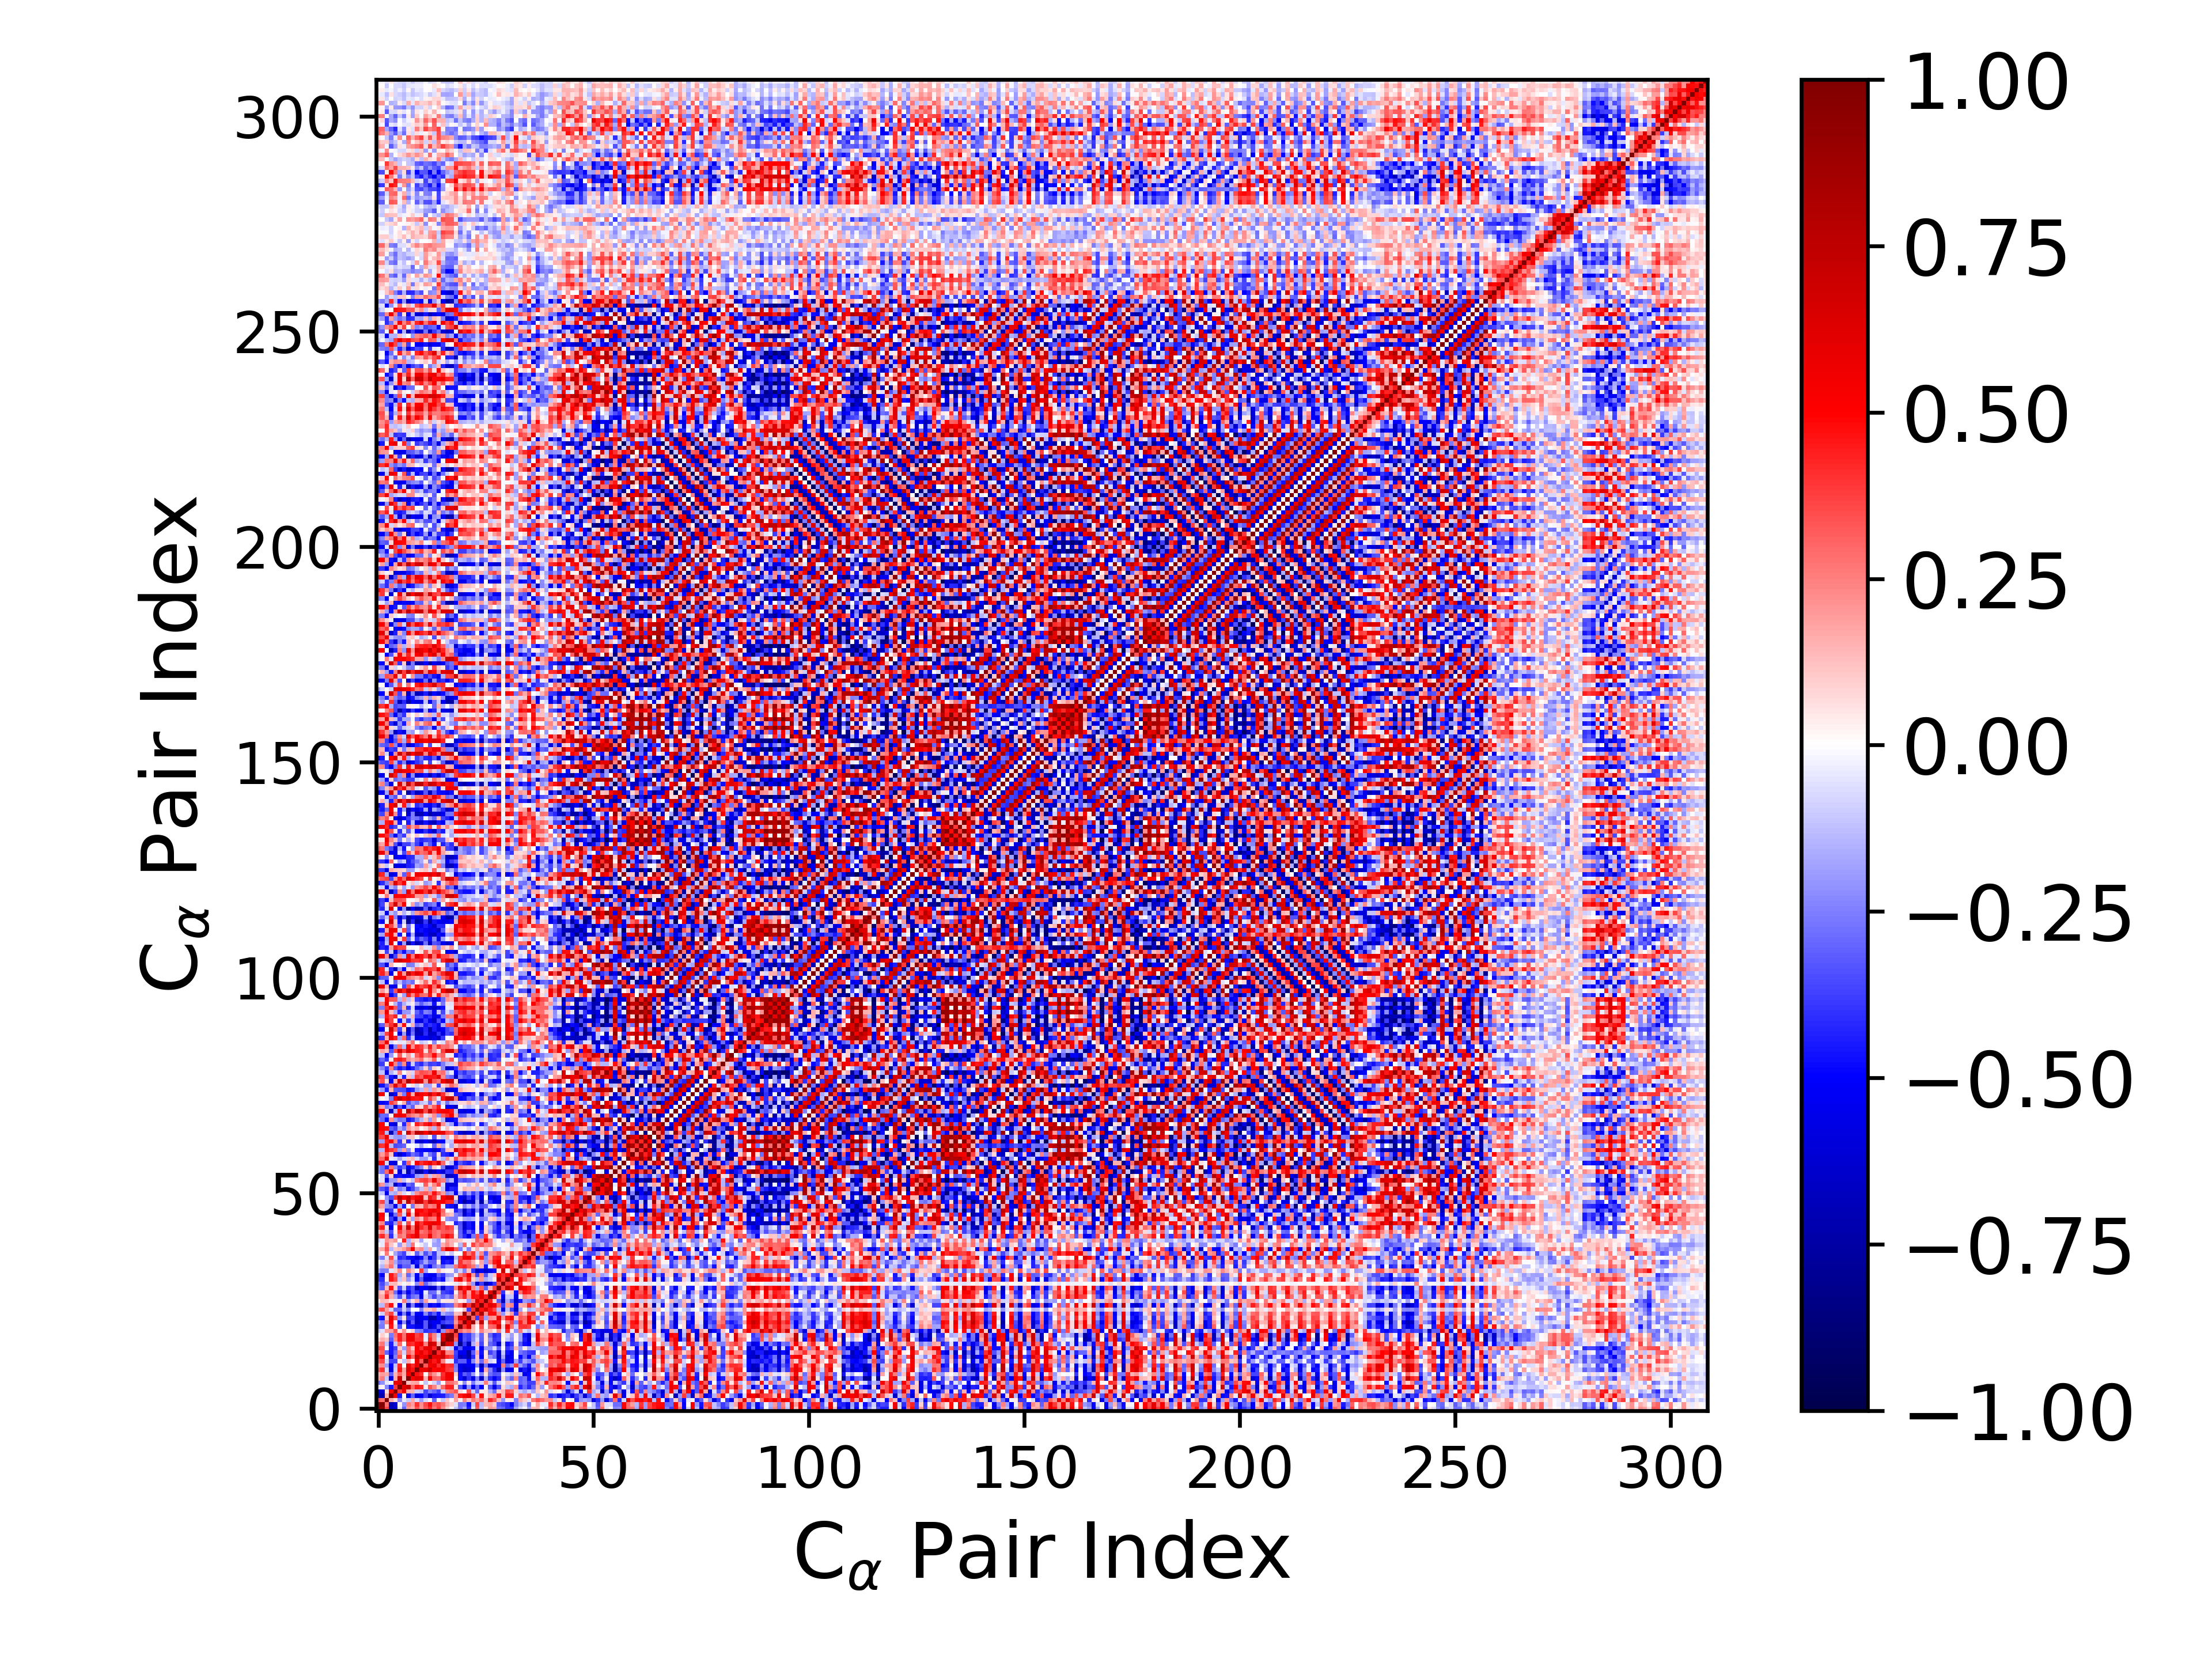

Source data for this figure (header and first rows):
1.000000000000000000e+00, 9.328650025681013425e-01, 3.529748250077087146e-01, -6.746555406883458783e-01, -6.399372497503225121e-01, -4.938656726379830192e-02, -2.937577130602203046e-01, 1.928713999182027350e-01, 1.608342676544707583e-01, 3.402672044500416049e-01, 2.117240918267620509e-01, 3.307833411250845623e-01, 4.293952754689694951e-01, 2.634105129015951174e-01, 3.706140689617796191e-01, 2.253674279263514213e-01, 8.941752810876787971e-02, 1.828962430688716931e-02, -1.124895323633278155e-01, -2.506297492309631503e-01, -1.712964580682235505e-01, -4.233481828277749770e-01, -4.507254466825077327e-02, 3.128765660523600278e-01
9.328650025681013425e-01, 1.000000000000000000e+00, 2.817564951608815260e-01, -7.130321195482147711e-01, -6.028306391868238912e-01, 2.398258376907096839e-02, -2.116741721617958483e-01, 2.521975326360520464e-01, 1.901560272584448541e-01, 4.033014968098634356e-01, 2.225494949300274861e-01, 3.666327241882715859e-01, 4.699238186399899986e-01, 3.059760707833634741e-01, 3.461069256111443115e-01, 2.691194066205718216e-01, 1.498474235666799603e-01, 8.690581190312837712e-02, -6.013504647648376666e-02, -2.621615470917304513e-01, -2.425553990556241213e-01, -4.741818559036898861e-01, -9.418997072098411749e-02, 3.641084201842431090e-01
3.529748250077087146e-01, 2.817564951608815260e-01, 1.000000000000000000e+00, 1.531827595398475017e-01, 6.863019956274332700e-02, -2.315102638264838197e-01, -3.948373965813318370e-02, -1.078408348641866354e-01, 1.666985657315496194e-01, -7.540779522277132885e-02, -1.921491302385925637e-01, -7.204119776658378382e-02, -1.670881502671530544e-02, -3.030790828942873105e-01, -1.991964837731201657e-02, -1.149571042947894334e-01, 1.151127895160945214e-01, 2.964413778433809543e-02, 1.848583501009748997e-01, 3.316649924867287602e-02, 2.363840654927280016e-01, 1.192328218282471958e-01, 2.616083971967132493e-01, 1.907136409049044468e-01
-6.746555406883458783e-01, -7.130321195482147711e-01, 1.531827595398475017e-01, 1.000000000000000000e+00, 5.299587703369041947e-01, -4.462094234418039207e-01, 2.064968311943323614e-02, -5.586870469187761312e-01, -3.102494858637251385e-01, -5.784416320994529848e-01, -5.008300503495488609e-01, -3.685507671439128830e-01, -6.152497582353844141e-01, -4.567929270952398313e-01, -4.467516635565997318e-01, -4.446468706332754595e-01, -3.130534720662611070e-01, -2.588902913108898085e-01, 1.927990362670304325e-01, 4.607352484946165005e-01, 4.958746527914468238e-01, 5.860862301986092815e-01, 3.730376207016751211e-01, -8.442703297521639283e-02
-6.399372497503225121e-01, -6.028306391868238912e-01, 6.863019956274332700e-02, 5.299587703369041947e-01, 1.000000000000000000e+00, 3.875197767963377005e-01, 5.695180402517271423e-01, 1.602855418218246120e-01, 1.439995559104558509e-01, -9.816218351267905207e-02, -1.235415987415317690e-01, -3.606639167973234583e-01, -2.451412208708873552e-01, -2.969600109991518688e-01, -3.675483850735803970e-01, -1.126657895569711659e-01, 2.415898857960175339e-01, 2.816680880137936716e-01, 3.379870100638705521e-01, 7.681105190207601630e-02, -1.010651916048528436e-02, 3.515036640662948519e-01, -9.900133691788208512e-02, -2.912728693422282911e-01
-4.938656726379830192e-02, 2.398258376907096839e-02, -2.315102638264838197e-01, -4.462094234418039207e-01, 3.875197767963377005e-01, 1.000000000000000000e+00, 5.964188245860624349e-01, 7.150885798661973380e-01, 2.959146952526575669e-01, 4.456494898173206654e-01, 4.159911963067265406e-01, 4.038024026061882293e-02, 3.399460308025147870e-01, 2.371824135138411171e-01, 1.014616042430903503e-01, 2.931477985519004847e-01, 4.410925454455369987e-01, 4.449719256123856881e-01, 6.154081064454233752e-02, -3.287917036641341828e-01, -5.603538339513149946e-01, -2.182426098962139127e-01, -5.547238630344645260e-01, -2.936745521061061570e-01
-2.937577130602203046e-01, -2.116741721617958483e-01, -3.948373965813318370e-02, 2.064968311943323614e-02, 5.695180402517271423e-01, 5.964188245860624349e-01, 1.000000000000000000e+00, 1.316662632945559130e-01, 1.703622916095845763e-01, 1.794827373998435227e-01, 4.117495992016281391e-04, -1.125589131607213772e-01, -1.609618090560003753e-02, -8.315568850919295707e-02, -1.887979469940233579e-01, 1.364986333737585288e-02, 2.908098511047539914e-01, 2.774057401740799289e-01, 2.049876438637953657e-01, 2.156980886797594046e-02, -2.260279426497294186e-01, 5.404410931999513446e-02, -2.554234283889787460e-01, -9.389587003673141585e-02
1.928713999182027350e-01, 2.521975326360520464e-01, -1.078408348641866354e-01, -5.586870469187761312e-01, 1.602855418218246120e-01, 7.150885798661973380e-01, 1.316662632945559130e-01, 1.000000000000000000e+00, 4.947725874131049251e-01, 6.188458610760912970e-01, 5.902363493236725267e-01, 1.520082758094980224e-01, 5.268374523072107962e-01, 3.036938427066152024e-01, 2.888656386025718614e-01, 4.371137013626218426e-01, 5.462426559676956117e-01, 5.408676770892666408e-01, 2.361326281137906755e-02, -4.760121405530766125e-01, -6.134974929411148858e-01, -3.960078055473668091e-01, -5.654582528145902787e-01, -2.447971500820808333e-01
1.608342676544707583e-01, 1.901560272584448541e-01, 1.666985657315496194e-01, -3.102494858637251385e-01, 1.439995559104558509e-01, 2.959146952526575669e-01, 1.703622916095845763e-01, 4.947725874131049251e-01, 1.000000000000000000e+00, 4.617829046482940236e-01, 4.191211060277623135e-01, 1.790657106853530203e-02, 3.052230303883878837e-01, 2.178236760921034854e-01, 1.109989476621519727e-01, 4.119798264096132256e-01, 5.423588875389417918e-01, 5.362435810666174030e-01, 8.866027578936058751e-02, -4.645447994361399102e-01, -3.188052303063001469e-01, -3.701928350524630318e-01, -1.965787044509085257e-01, -3.549937908252545626e-03
3.402672044500416049e-01, 4.033014968098634356e-01, -7.540779522277132885e-02, -5.784416320994529848e-01, -9.816218351267905207e-02, 4.456494898173206654e-01, 1.794827373998435227e-01, 6.188458610760912970e-01, 4.617829046482940236e-01, 1.000000000000000000e+00, 5.741237488887817042e-01, 5.885649036675814072e-01, 7.230169472679988107e-01, 4.850971737797228900e-01, 5.164266122408214255e-01, 4.844689180759588765e-01, 3.916391525137428165e-01, 3.739994415049273102e-01, -2.405527951651161012e-01, -5.575094655419919887e-01, -6.504534712396559115e-01, -5.974002069725440345e-01, -5.216512928533115767e-01, 9.025574761841299865e-03
2.117240918267620509e-01, 2.225494949300274861e-01, -1.921491302385925637e-01, -5.008300503495488609e-01, -1.235415987415317690e-01, 4.159911963067265406e-01, 4.117495992016281391e-04, 5.902363493236725267e-01, 4.191211060277623135e-01, 5.741237488887817042e-01, 1.000000000000000000e+00, 3.231798532766225751e-01, 5.300684769034184063e-01, 5.808309733906331651e-01, 4.127401777603607602e-01, 5.404959440146328564e-01, 3.997268287471203996e-01, 4.181101081503118544e-01, -2.629555844103890205e-01, -5.577063443611400828e-01, -5.880523963084941519e-01, -5.438676389217013130e-01, -5.069356774874337335e-01, -2.464478557581802620e-01
3.307833411250845623e-01, 3.666327241882715859e-01, -7.204119776658378382e-02, -3.685507671439128830e-01, -3.606639167973234583e-01, 4.038024026061882293e-02, -1.125589131607213772e-01, 1.520082758094980224e-01, 1.790657106853530203e-02, 5.885649036675814072e-01, 3.231798532766225751e-01, 1.000000000000000000e+00, 5.934055112671624554e-01, 4.555264011126106682e-01, 5.897166075534892027e-01, 2.434709531802005944e-01, -3.552299568707715377e-02, -4.491792794586529219e-02, -4.126168576449008030e-01, -3.252280833247718772e-01, -3.274678199897848585e-01, -4.987196482640763873e-01, -2.280832518565554246e-01, 1.221167043339108499e-01
4.293952754689694951e-01, 4.699238186399899986e-01, -1.670881502671530544e-02, -6.152497582353844141e-01, -2.451412208708873552e-01, 3.399460308025147870e-01, -1.609618090560003753e-02, 5.268374523072107962e-01, 3.052230303883878837e-01, 7.230169472679988107e-01, 5.300684769034184063e-01, 5.934055112671624554e-01, 1.000000000000000000e+00, 5.886701108997345333e-01, 5.976760044910430780e-01, 6.905432123382273524e-01, 4.286832772361860444e-01, 3.697915957655156793e-01, -3.849844199745812157e-01, -6.852651173673893759e-01, -6.039028618214413724e-01, -7.346783719038332272e-01, -4.189427859631535966e-01, 1.168820126223364675e-01
2.634105129015951174e-01, 3.059760707833634741e-01, -3.030790828942873105e-01, -4.567929270952398313e-01, -2.969600109991518688e-01, 2.371824135138411171e-01, -8.315568850919295707e-02, 3.036938427066152024e-01, 2.178236760921034854e-01, 4.850971737797228900e-01, 5.808309733906331651e-01, 4.555264011126106682e-01, 5.886701108997345333e-01, 1.000000000000000000e+00, 4.276098300700729160e-01, 6.413299003564958412e-01, 2.286891420825598320e-01, 2.351167328916530241e-01, -3.739274471655990029e-01, -5.357998573945400578e-01, -5.262468136992113354e-01, -7.437701869924813192e-01, -3.226330921178281463e-01, 1.741315727513378930e-01
3.706140689617796191e-01, 3.461069256111443115e-01, -1.991964837731201657e-02, -4.467516635565997318e-01, -3.675483850735803970e-01, 1.014616042430903503e-01, -1.887979469940233579e-01, 2.888656386025718614e-01, 1.109989476621519727e-01, 5.164266122408214255e-01, 4.127401777603607602e-01, 5.897166075534892027e-01, 5.976760044910430780e-01, 4.276098300700729160e-01, 1.000000000000000000e+00, 1.585747072260909329e-01, -5.682211794860193843e-02, -9.924863558329372060e-02, -5.475510240673902018e-01, -3.364241749595797137e-01, -5.332833049016401095e-01, -5.081489410189572453e-01, -4.752577090113270231e-01, -7.542718829031005989e-02
2.253674279263514213e-01, 2.691194066205718216e-01, -1.149571042947894334e-01, -4.446468706332754595e-01, -1.126657895569711659e-01, 2.931477985519004847e-01, 1.364986333737585288e-02, 4.371137013626218426e-01, 4.119798264096132256e-01, 4.844689180759588765e-01, 5.404959440146328564e-01, 2.434709531802005944e-01, 6.905432123382273524e-01, 6.413299003564958412e-01, 1.585747072260909329e-01, 1.000000000000000000e+00, 6.411413140675731315e-01, 6.034483546613108595e-01, -2.164131087714930846e-01, -7.943567447006252280e-01, -3.974804091902119363e-01, -6.918000277584842594e-01, -1.617379523680742559e-01, 1.311577484172163355e-01
8.941752810876787971e-02, 1.498474235666799603e-01, 1.151127895160945214e-01, -3.130534720662611070e-01, 2.415898857960175339e-01, 4.410925454455369987e-01, 2.908098511047539914e-01, 5.462426559676956117e-01, 5.423588875389417918e-01, 3.916391525137428165e-01, 3.997268287471203996e-01, -3.552299568707715377e-02, 4.286832772361860444e-01, 2.286891420825598320e-01, -5.682211794860193843e-02, 6.411413140675731315e-01, 1.000000000000000000e+00, 9.244775783961310944e-01, 3.075565773767605648e-01, -5.947406358976708995e-01, -3.428154426437540203e-01, -3.977336071484798841e-01, -2.307873833970392474e-01, -6.662870159900577405e-02
1.828962430688716931e-02, 8.690581190312837712e-02, 2.964413778433809543e-02, -2.588902913108898085e-01, 2.816680880137936716e-01, 4.449719256123856881e-01, 2.774057401740799289e-01, 5.408676770892666408e-01, 5.362435810666174030e-01, 3.739994415049273102e-01, 4.181101081503118544e-01, -4.491792794586529219e-02, 3.697915957655156793e-01, 2.351167328916530241e-01, -9.924863558329372060e-02, 6.034483546613108595e-01, 9.244775783961310944e-01, 1.000000000000000000e+00, 3.683693124932931884e-01, -5.773703776654888209e-01, -3.589589272841506862e-01, -3.888126908782272295e-01, -2.496401254735526043e-01, -1.016578524982847537e-01
-1.124895323633278155e-01, -6.013504647648376666e-02, 1.848583501009748997e-01, 1.927990362670304325e-01, 3.379870100638705521e-01, 6.154081064454233752e-02, 2.049876438637953657e-01, 2.361326281137906755e-02, 8.866027578936058751e-02, -2.405527951651161012e-01, -2.629555844103890205e-01, -4.126168576449008030e-01, -3.849844199745812157e-01, -3.739274471655990029e-01, -5.475510240673902018e-01, -2.164131087714930846e-01, 3.075565773767605648e-01, 3.683693124932931884e-01, 1.000000000000000000e+00, 3.007550341728583154e-01, 2.041091024336063320e-01, 2.546511958292596023e-01, 1.251530964026690285e-01, -1.237167669087248928e-02
-2.506297492309631503e-01, -2.621615470917304513e-01, 3.316649924867287602e-02, 4.607352484946165005e-01, 7.681105190207601630e-02, -3.287917036641341828e-01, 2.156980886797594046e-02, -4.760121405530766125e-01, -4.645447994361399102e-01, -5.575094655419919887e-01, -5.577063443611400828e-01, -3.252280833247718772e-01, -6.852651173673893759e-01, -5.357998573945400578e-01, -3.364241749595797137e-01, -7.943567447006252280e-01, -5.947406358976708995e-01, -5.773703776654888209e-01, 3.007550341728583154e-01, 1.000000000000000000e+00, 4.010248114220726356e-01, 6.245207401116593671e-01, 1.541794020634207341e-01, -4.863343544052662303e-03
-1.712964580682235505e-01, -2.425553990556241213e-01, 2.363840654927280016e-01, 4.958746527914468238e-01, -1.010651916048528436e-02, -5.603538339513149946e-01, -2.260279426497294186e-01, -6.134974929411148858e-01, -3.188052303063001469e-01, -6.504534712396559115e-01, -5.880523963084941519e-01, -3.274678199897848585e-01, -6.039028618214413724e-01, -5.262468136992113354e-01, -5.332833049016401095e-01, -3.974804091902119363e-01, -3.428154426437540203e-01, -3.589589272841506862e-01, 2.041091024336063320e-01, 4.010248114220726356e-01, 1.000000000000000000e+00, 5.879464448233192586e-01, 8.828009677003973987e-01, 1.129264097493303670e-01
-4.233481828277749770e-01, -4.741818559036898861e-01, 1.192328218282471958e-01, 5.860862301986092815e-01, 3.515036640662948519e-01, -2.182426098962139127e-01, 5.404410931999513446e-02, -3.960078055473668091e-01, -3.701928350524630318e-01, -5.974002069725440345e-01, -5.438676389217013130e-01, -4.987196482640763873e-01, -7.346783719038332272e-01, -7.437701869924813192e-01, -5.081489410189572453e-01, -6.918000277584842594e-01, -3.977336071484798841e-01, -3.888126908782272295e-01, 2.546511958292596023e-01, 6.245207401116593671e-01, 5.879464448233192586e-01, 1.000000000000000000e+00, 2.890735349915174446e-01, -3.878988755569638958e-01
-4.507254466825077327e-02, -9.418997072098411749e-02, 2.616083971967132493e-01, 3.730376207016751211e-01, -9.900133691788208512e-02, -5.547238630344645260e-01, -2.554234283889787460e-01, -5.654582528145902787e-01, -1.965787044509085257e-01, -5.216512928533115767e-01, -5.069356774874337335e-01, -2.280832518565554246e-01, -4.189427859631535966e-01, -3.226330921178281463e-01, -4.752577090113270231e-01, -1.617379523680742559e-01, -2.307873833970392474e-01, -2.496401254735526043e-01, 1.251530964026690285e-01, 1.541794020634207341e-01, 8.828009677003973987e-01, 2.890735349915174446e-01, 1.000000000000000000e+00, 4.046516678759287111e-01
3.128765660523600278e-01, 3.641084201842431090e-01, 1.907136409049044468e-01, -8.442703297521639283e-02, -2.912728693422282911e-01, -2.936745521061061570e-01, -9.389587003673141585e-02, -2.447971500820808333e-01, -3.549937908252545626e-03, 9.025574761841299865e-03, -2.464478557581802620e-01, 1.221167043339108499e-01, 1.168820126223364675e-01, 1.741315727513378930e-01, -7.542718829031005989e-02, 1.311577484172163355e-01, -6.662870159900577405e-02, -1.016578524982847537e-01, -1.237167669087248928e-02, -4.863343544052662303e-03, 1.129264097493303670e-01, -3.878988755569638958e-01, 4.046516678759287111e-01, 1.000000000000000000e+00
-1.233817808954865980e-01, -1.388362764916938885e-01, 2.849869178693200666e-01, 4.756176521605077756e-01, 3.995619591425044609e-02, -5.107277167483875724e-01, -9.176333351242831060e-02, -6.328239464746846510e-01, -2.532102654632116256e-01, -5.405284962769508761e-01, -6.797575673891401715e-01, -2.883977113100849032e-01, -5.100440069904129681e-01, -4.686599991673912613e-01, -5.208874236276732628e-01, -3.623497779907574046e-01, -3.154246991283475299e-01, -3.107218503245252061e-01, 2.374744905897170633e-01, 3.385130036138191412e-01, 7.337296023219737062e-01, 3.908428200572124922e-01, 7.906751121068122945e-01, 4.698471791071947568e-01
5.438151702458359632e-02, 1.405552924611980781e-01, 1.220676388809726065e-01, 4.778361886376236711e-02, 4.994754478719333479e-02, -2.464620845923333470e-02, 2.529047377744687020e-01, -1.654326122014101175e-01, 5.469886494068226107e-02, 1.623989507735386917e-01, -2.726918006555472673e-01, 1.915126014531591259e-01, 5.462352133705299789e-02, 5.467283394962756810e-02, -1.975887089164257149e-01, 4.470810218189753132e-02, 5.632387412044083386e-02, 5.857110633264989846e-02, 1.276539744740029514e-01, 3.119815359133625010e-02, 4.870924180144134419e-02, -1.894933571086557522e-01, 2.290289940756139175e-01, 6.426983332693393391e-01
1.946570926262826129e-01, 1.656698214454827567e-01, 4.225977964410862486e-01, 1.576446938018075949e-01, -1.623394215229960469e-01, -3.351957234486261372e-01, -9.681593672586245869e-02, -4.083496917685378036e-01, -2.826492330140599196e-01, -2.426123507010687907e-01, -5.736712183868444281e-01, -8.295869332354413594e-02, -2.145840479270597068e-01, -3.734709740869535111e-01, -2.149648863650101549e-01, -3.045038856492133239e-01, -2.334093482368219952e-01, -3.012946284194064628e-01, 1.327660365638861362e-01, 2.942880928416256037e-01, 4.242078595279039077e-01, 2.245897358707008573e-01, 4.700362175618394978e-01, 4.576660117053696908e-01
1.660075765355915056e-01, 1.039305023188968474e-01, 3.227054393227862250e-01, 2.087119219047885443e-01, -2.889350496776952326e-01, -5.494150762907058505e-01, -3.214878577664831427e-01, -5.227952592661867515e-01, -3.453027587093449036e-01, -4.281939483424446746e-01, -5.152381742990542746e-01, -4.443956596755662541e-02, -2.950128272928416173e-01, -2.861013733183626062e-01, -7.474939475263374378e-02, -3.597207351330934388e-01, -3.977454699981535224e-01, -4.255840211593081568e-01, 4.558153353821953191e-02, 3.186173481610181102e-01, 4.769219310777447762e-01, 1.887227548799926269e-01, 4.765303772071362576e-01, 3.444275319021681270e-01
-2.696627288569934944e-01, -3.276946093571566077e-01, 1.357525045203535341e-01, 4.570798570312190057e-01, 1.015028031583931900e-01, -3.496270481345434833e-01, -9.690980082636747872e-02, -4.140835481073394941e-01, -3.342989023236372925e-01, -6.953213662192053723e-01, -4.971283792031643278e-01, -5.301737470844711808e-01, -6.443617047742171700e-01, -6.127997905180568861e-01, -3.055664700150600432e-01, -6.158259775420023008e-01, -3.683228750780113137e-01, -3.872931191645376803e-01, 2.382166348377544041e-01, 6.234961952594493262e-01, 4.400730296015300524e-01, 5.848154406156990115e-01, 2.271844394233506204e-01, -1.367889962403214532e-01
-2.956397869654301402e-01, -3.583121565876171699e-01, -1.962460150800074965e-01, 1.301358005200877743e-01, 1.354060716416761734e-01, 6.763097608600975030e-02, -1.956530804381183958e-02, 5.839212141655659993e-02, 1.099680897770191797e-02, -2.231999301155540849e-01, 2.508860899259480748e-01, -3.031506439784957818e-01, -1.772259129944690481e-01, -1.140771303277500759e-01, -1.299209500273242925e-02, -5.753903146532484553e-02, 1.458036477698774341e-02, 2.364347989420087504e-02, -4.522319646778440172e-02, 9.919349270180315148e-02, -1.481981464171314503e-03, 2.132010217936723684e-01, -2.040908977224782372e-01, -6.017423875331631145e-01
-4.034484587341054529e-01, -4.071831138744863021e-01, 4.030691662913343104e-02, 4.564218595068577078e-01, 3.596545974881267815e-01, -1.123657489435602591e-01, 1.101818276610567610e-01, -1.984720900326487070e-01, -7.314390058372140235e-02, -5.486326586001387673e-01, -3.084282868296899238e-01, -5.727521234027136421e-01, -5.747570150704088832e-01, -4.690166215557462492e-01, -3.948978037545906594e-01, -4.748255890153379455e-01, -1.236949930971287664e-01, -8.335467228995448175e-02, 4.157538850088010607e-01, 5.333660399932094176e-01, 2.511073650931455181e-01, 4.479091065851570908e-01, 8.614699826467910049e-02, -1.367511373783937001e-01
-4.205075376919036878e-01, -4.967980552996207333e-01, 5.218258181053455486e-02, 4.596365757594512713e-01, 3.056836632770755791e-01, -1.684719996238542850e-01, 8.949383311366714000e-02, -3.043381907193180580e-01, -1.331861689944354998e-01, -5.163178626561369944e-01, -2.131083786114675305e-01, -4.794103134154452106e-01, -5.194849997571716615e-01, -5.221791272790392568e-01, -3.181732051398597494e-01, -3.960374344581650830e-01, -2.133658883271724593e-01, -1.944439225940727545e-01, 3.695626074766699548e-02, 2.741609744542048976e-01, 3.621716492690755795e-01, 5.288640556657153713e-01, 1.957550737879837355e-01, -3.732130343259925098e-01
-1.788330417887989132e-01, -2.514309797275643410e-01, -2.435715979452851010e-01, -5.447718744505408023e-02, 8.920187065819887295e-02, 2.158273773611080748e-01, 1.443604434934388876e-03, 2.334494008405739451e-01, 1.150585551210214080e-01, 2.517236433874719265e-02, 3.824824026836897706e-01, -1.804768429273456987e-01, -1.301445103798214327e-02, 1.160388422481406327e-02, 1.467091822046859284e-01, 3.978230581529222654e-02, 2.104607790111967525e-02, 2.668086473567870404e-02, -2.158056573225670960e-01, -8.809126678575879277e-02, -2.421687724454275048e-01, 1.197616196968075697e-01, -4.052332017225950822e-01, -6.523298679618930729e-01
-7.043089140045218077e-02, -1.444684655254546701e-01, 1.648095099521832418e-01, 2.802190026287987301e-01, -1.171850901269676781e-01, -4.278474038511657085e-01, -3.098332832460273800e-01, -3.155529703769790473e-01, -1.321836910171750312e-01, -5.727138990238735961e-01, -1.976933452593767071e-01, -3.756594087518659308e-01, -4.835129890432299238e-01, -2.781629651021076954e-01, -1.963966293052339107e-01, -3.255320541749139873e-01, -1.834584072389178200e-01, -1.867871929213055504e-01, 2.590414611809236933e-01, 3.908045703990793984e-01, 4.311328900978306788e-01, 3.329124726824921332e-01, 2.731445477413614875e-01, -1.760476890871439659e-01
-1.826258899087860807e-02, -8.485354072180731344e-02, 9.526627608602986075e-02, 2.214764031887383466e-01, -1.652207590687551353e-01, -3.020835089541751839e-01, -2.676566571831237029e-01, -2.791320989024785315e-01, -5.453109452480842112e-01, -4.457993109779931351e-01, -3.179481541349369889e-01, -1.786017155586940020e-01, -3.060078616043289124e-01, -3.175174542996855309e-01, 3.484897102272043606e-02, -4.687623702938111259e-01, -4.373216857899986376e-01, -4.667963643332181944e-01, -6.856351294988421996e-02, 4.027178849183775666e-01, 2.662910417542199148e-01, 2.961263577962177096e-01, 1.592755242901243429e-01, 6.908527775139939459e-03
-1.747550757542353506e-01, -2.606480687970300636e-01, -5.720761703175605839e-02, 3.498219606824849448e-01, -8.922624490175268264e-02, -4.177182903303341410e-01, -3.751150490293566064e-01, -4.742172969097852020e-01, -4.783686233459604753e-01, -5.785410829732616778e-01, -4.715597824469342503e-01, -2.347334876077770416e-01, -4.969716735584717715e-01, -3.813356409829258831e-01, -1.640115135356162990e-01, -5.049924781687323838e-01, -6.278813799078817315e-01, -5.971077473544551539e-01, -1.377171243411304813e-01, 3.637698751338778735e-01, 5.110266263581463297e-01, 5.358394414834832808e-01, 3.887228917831241914e-01, -1.567916960759104250e-01
1.252644224081889412e-01, 1.950869419484345044e-02, 2.646252350731609360e-01, 1.903972166513940786e-02, -1.726135710981651639e-01, -2.963518451034385381e-01, -3.741547407970660655e-01, -7.597269251109757537e-02, 3.125953754404683232e-02, -3.087521865054217995e-01, -1.332023069167181939e-01, -3.430694834344594768e-01, -2.151135517229041672e-01, -3.946536392190568288e-01, -1.273417996449108802e-01, -1.205906871823798771e-01, -3.710465989728074787e-02, -1.165764496031075348e-01, 1.369671332964816218e-02, -8.473883286378881960e-04, 4.425027244995757281e-01, 2.730620104098205325e-01, 3.831832885224399909e-01, -1.147983055178455336e-01
1.373158921386707643e-01, 1.703461937075710086e-01, 3.399546971359468372e-01, -1.344514432079016997e-01, 1.042146380050319732e-01, 1.299503029756894357e-01, 1.877894593019592273e-01, 2.951846940906887595e-01, 5.013385409754367306e-01, 1.860418928999371946e-01, 2.334718325488343849e-01, -1.361472079581134420e-01, 1.688542260323088462e-01, -1.607442879942969430e-02, -1.632509552390802587e-01, 3.548658621684812053e-01, 6.099562208767966842e-01, 5.588147668769524179e-01, 3.258720712073187586e-01, -2.571629853626363205e-01, -4.895643677871581306e-02, -2.475752080786836062e-01, 4.377326566492529408e-02, 1.715293814046448539e-01
-6.504087691766516008e-03, -4.587634523119319546e-02, 2.869431691713444921e-01, 1.114222141542128008e-01, 2.699199384902151166e-02, -1.911847695699335214e-01, 9.776646234340342911e-02, -1.409338468577358006e-01, 2.675395573158798612e-01, 2.479996293876487751e-03, -3.531419560974055627e-02, -1.038901815186984295e-01, -2.593451649942172654e-03, -1.845839741650943111e-01, -2.007867606853526998e-01, 1.564221300636818024e-01, 2.388007015552405798e-01, 1.552017164643164637e-01, 8.735857759174315076e-03, -1.373330853145514063e-01, 3.016694701254590272e-01, -3.060457381192637633e-02, 3.673457586571212130e-01, 2.292887646448792671e-01
-9.902290121942938783e-02, -4.657576842118835159e-02, 2.034281318053105525e-01, 1.612924607331885363e-01, 2.046805037961559326e-01, 9.676148809633395784e-03, 4.335429349222908457e-01, -1.515353912442743978e-01, 1.054208246050945541e-01, 6.254008533324029173e-02, -1.783886550734607446e-01, -1.844764495478485797e-02, 1.673863762086903392e-02, -1.385137081585052499e-01, -2.092832129462756652e-01, 3.122911753049011085e-02, 2.109203017167026184e-01, 1.552069408068366130e-01, 1.329349486323657681e-01, 9.809743709396878675e-02, 3.300627402660286092e-02, -3.248880521553879769e-02, 8.357747048211425223e-02, 3.127090351688990300e-01
3.432789715347748238e-01, 4.184792547519142758e-01, 2.219097388315234010e-01, -4.140473579966628681e-01, -7.461182036244536075e-02, 2.761752055631503389e-01, 2.323309047853848452e-01, 4.273953985299608349e-01, 4.748525526767221616e-01, 5.876198043426781314e-01, 3.379510743056590161e-01, 3.357574979799143322e-01, 5.405787014263905288e-01, 2.988024948429359173e-01, 2.576835438577271820e-01, 4.006083850852725781e-01, 4.894138454407637173e-01, 4.177206544135884658e-01, 3.942751974757967987e-02, -3.031976256259102387e-01, -4.269741474255143165e-01, -5.370776795373547463e-01, -2.717997440520409924e-01, 3.509013893402648798e-01
1.453458533641962536e-01, 2.106782452058192923e-01, -1.048735707306960863e-01, -3.438806529371719600e-01, 4.514739714259382447e-02, 3.755331209593621433e-01, 2.453310231703633160e-01, 3.528045473148168631e-01, 3.024872119087534950e-01, 5.385118634152942230e-01, 2.690945271620344692e-01, 3.073184297768046247e-01, 4.040777583220819258e-01, 3.046756315960312267e-01, 2.656089505706520915e-01, 3.244358754409768508e-01, 3.376127795697630996e-01, 3.219138764593517665e-01, -3.349927987521077438e-03, -3.083020182930365505e-01, -4.694783897149052421e-01, -2.933518615561448994e-01, -4.258161977637109907e-01, -4.286771669229919035e-02
3.538759632766526053e-01, 4.408073510281727558e-01, 5.970134313404727722e-02, -5.398380314010257086e-01, -1.400079853680710577e-02, 4.936808881630635470e-01, 2.045243444031396574e-01, 6.613983006063641756e-01, 2.579013344966739618e-01, 6.536761554175642974e-01, 4.167740856408312933e-01, 3.308529018644177921e-01, 6.081783998489886933e-01, 3.033612242166500161e-01, 4.094552550706075933e-01, 3.333628837277838874e-01, 4.013197702540282075e-01, 3.540927259131928517e-01, -5.475745615510816539e-02, -3.339420344489155701e-01, -6.257876129107277086e-01, -4.599096580671098722e-01, -5.150841264851118151e-01, 4.861451872600120599e-02
1.994270831040344805e-01, 2.447851731025705857e-01, -3.931973616379628722e-01, -4.379116559387521423e-01, -2.082480916461744158e-01, 3.341418332239214917e-01, -3.609713196786511896e-02, 3.653508859665794417e-01, -3.647474319681531102e-02, 5.559367931746042046e-01, 3.970241504339750427e-01, 4.870590016147299250e-01, 5.388238837252642410e-01, 5.853449520992051180e-01, 5.015551912524208733e-01, 3.315724898390888797e-01, -1.448412796413018830e-02, 2.248773554715213438e-02, -4.336714416460444865e-01, -3.444399115521008525e-01, -6.361598714576092162e-01, -4.526650023259670697e-01, -5.342286886909277666e-01, -2.986783735097055248e-02
4.943419316099435523e-01, 4.764390813019708237e-01, 3.781640966175332189e-03, -3.751331924670534557e-01, -5.826127942224094136e-01, -1.955819940447028338e-01, -5.026019655735732838e-01, 9.422787511150826356e-02, -1.682746173294266401e-01, 2.252215852892841541e-01, 1.298964664061028618e-01, 3.802881987622471760e-01, 2.837517956239150596e-01, 2.512585343531589244e-01, 4.905059846697892856e-01, 2.590611016189479227e-02, -2.133245444365857446e-01, -2.489289561791775962e-01, -2.634505949720511997e-01, -3.840147665976633568e-02, -1.661555965241842958e-01, -1.923182614578214100e-01, -1.520137318868073906e-01, 3.312482000332602622e-02
4.712955036655497865e-01, 5.141234063765477424e-01, -3.336103554164097929e-02, -5.854954103730443116e-01, -2.717840190922154453e-01, 3.215357044802133468e-01, -7.994748507565845042e-02, 5.689681529390148151e-01, 1.082662102362308282e-01, 6.344142768901531726e-01, 4.519215765644652993e-01, 4.674757834593203376e-01, 6.071775746934275908e-01, 4.144111854350218671e-01, 6.146366903000091142e-01, 2.730275416634275198e-01, 1.491471248786201131e-01, 1.133858926634669639e-01, -2.446520926794165385e-01, -2.931877156600655177e-01, -6.209475213631310275e-01, -4.435446952956998978e-01, -5.566757378391830047e-01, -4.398337295350326220e-02
6.592333810165118546e-02, 9.764638992812903207e-02, -4.369001557668721336e-01, -3.826879502834655278e-01, -8.154337826634931730e-02, 4.302772070765359946e-01, 6.634204789855763229e-02, 3.965766775044436976e-01, 1.493225818445629779e-02, 5.416839056678929287e-01, 4.876101425710636650e-01, 4.389538123508989198e-01, 5.007350936021641719e-01, 5.584573389297313728e-01, 4.833110521511710389e-01, 2.988642698618342308e-01, 2.762241580614385045e-03, 5.060057293925842442e-02, -4.434639909955502834e-01, -3.288324985609785700e-01, -6.682963489974734772e-01, -4.024001824012352624e-01, -6.270908872000213741e-01, -2.299057018873295610e-01
2.522196673728757665e-01, 1.874452346053046836e-01, -2.163980241947372207e-01, -2.543593581039640394e-01, -4.957500274771827753e-01, -1.659967104065767085e-01, -4.383367583548267721e-01, -9.888687096139069099e-03, -2.596886416756653548e-01, 1.678486506305834625e-01, 1.336606116096619168e-01, 3.578627781845490907e-01, 2.353614116771191589e-01, 2.783327411226158010e-01, 5.571161081375397561e-01, -4.437385681691183997e-02, -4.520602792478961574e-01, -4.722895102980239068e-01, -5.943786620498280326e-01, -1.096176131409937540e-02, -2.377960531422103896e-01, -1.269932626861203506e-01, -2.717129350025909162e-01, -1.419459473855303466e-01
3.029050503855152954e-01, 3.624027092500462510e-01, -1.719125803865409752e-01, -6.128380655859252402e-01, -5.428505157079686200e-02, 5.971125967056916117e-01, 1.311941380410610869e-01, 7.362100369923105792e-01, 3.416373602679702026e-01, 7.225226105527434717e-01, 6.766169611015503405e-01, 3.828456063495128681e-01, 6.841355487017993786e-01, 5.668244733707610283e-01, 4.951937671850947797e-01, 5.203840634886287564e-01, 4.233247078012903342e-01, 4.159270277425912710e-01, -2.109175833092190866e-01, -5.274366161677399578e-01, -7.628866433833153549e-01, -5.880878940901127505e-01, -6.571664127016042523e-01, -1.566387677212589258e-01
-7.945794863349142645e-02, 4.372713199212491415e-03, -2.135913895015579544e-01, -3.498135402542594807e-01, 3.919187527336286392e-01, 7.643378578520746425e-01, 4.947449026762935631e-01, 6.998760994906488841e-01, 4.554258839527698943e-01, 5.467075997808635845e-01, 5.945177542668096393e-01, 1.200719567194972054e-01, 4.532559745975051069e-01, 3.960483974472621127e-01, 1.089381706964317603e-01, 5.100079591994919337e-01, 6.384402314921416854e-01, 6.646125289205333520e-01, 6.370809286724091192e-02, -5.209300570063580826e-01, -6.249528451785486549e-01, -3.917667003545191040e-01, -5.404330431229691367e-01, -2.364248406202781316e-01
-1.065660742330701155e-01, -1.174290621269140494e-01, -5.513147656142630693e-01, -1.345467129118085858e-01, -1.641111748982531648e-01, 1.362757916664266433e-01, -7.267094632092642448e-02, 2.692439372852000606e-02, -1.225360032375014535e-01, 2.198027029664799681e-01, 3.015194922665904720e-01, 3.243940943557289125e-01, 2.449780231765698868e-01, 4.655389193394353642e-01, 3.049938873295522379e-01, 1.901910649636168182e-01, -2.305983885175706127e-01, -1.879208868054892401e-01, -5.300239805396493864e-01, -1.468090453032197262e-01, -3.600175032322140423e-01, -1.963599100332245606e-01, -3.817747662831330602e-01, -2.502434535257032078e-01
-2.910920989159263006e-01, -3.334686248281568677e-01, -4.107098989638330311e-01, 2.667268693419710957e-01, -9.352111320332415212e-02, -2.441158101547372949e-01, -1.862527118165319129e-01, -4.552615449792457025e-01, -3.566533569384828239e-01, -2.192464808571960855e-01, -1.090825417394545582e-01, 1.546775810246187599e-01, -1.536778260978085564e-01, 1.690159929045377263e-01, 2.671355399223419511e-02, -1.187171005821714143e-01, -5.321460827899635593e-01, -4.353333722271173767e-01, -4.587333269287531823e-01, 4.619078025249591379e-02, 1.420536920369979972e-01, 1.139223118485351294e-01, 1.258159183706892281e-01, -1.058228233182784278e-01
2.829919568305565014e-01, 1.995388100368410134e-01, -1.964870331345183740e-01, -1.439457145035512031e-01, -6.587919674127533654e-01, -4.373825917886418613e-01, -5.920140103074100768e-01, -2.881115174739338758e-01, -3.421778857132157792e-01, 1.361823354435575707e-02, -3.346733628705323565e-02, 3.173419716517855149e-01, 9.162423536368020927e-02, 2.317322253972170787e-01, 3.697464031949384555e-01, -7.902045106208617498e-02, -5.816781793301873948e-01, -5.974972181624854661e-01, -5.801873316157000193e-01, 5.315200793741457763e-02, 4.212477056771581074e-02, -1.100461036468350084e-01, 6.124836602258448837e-02, 1.447055188930772840e-01
-5.100762498515724191e-02, -5.722373383792379864e-02, -5.841871098694243480e-01, -1.984087685157754077e-01, -1.970455076889808810e-01, 1.443554744776577303e-01, -1.229246642144395940e-01, 4.046612743743163015e-02, -1.149269046242935438e-01, 2.705963818881962357e-01, 3.560623427101256566e-01, 3.776309723036330168e-01, 2.899256034267048143e-01, 5.596469513330126766e-01, 2.992761244838485490e-01, 2.646712534893621016e-01, -2.267326570974504962e-01, -1.410627046456788825e-01, -5.573549431642890184e-01, -3.082323031015066217e-01, -3.522799609355251049e-01, -3.195740923086311525e-01, -2.859978359417322258e-01, -1.360615894308525586e-01
1.526666467309236927e-02, -6.571726675565786602e-02, -3.314094390410799451e-01, 9.138356751894717578e-02, -4.764177733470841281e-01, -4.576848860330138824e-01, -4.858216681647308799e-01, -4.798363316905196463e-01, -4.475830694452961889e-01, -1.877659964283079908e-01, -1.599585793931227462e-01, 2.207383657295443613e-01, -1.133032909327476162e-01, 1.662445542186424263e-01, 1.980057251408727514e-01, -1.951643093638932847e-01, -6.900838870112889767e-01, -6.491359889342563916e-01, -5.325951117648647370e-01, 1.643232410290760281e-01, 1.510373409341808915e-01, 3.735806366407652679e-02, 1.384005025638445907e-01, 7.807955783154757468e-02
-2.389593055147967160e-01, -2.825099775049461637e-01, 2.967965938637920353e-01, 6.018774549171113097e-01, 6.559265914007150755e-02, -5.871524518444563023e-01, -1.145567132542944094e-01, -6.672917655953662930e-01, -3.227230200437518626e-01, -7.525874605122255812e-01, -7.284055057395135702e-01, -4.666650161055872492e-01, -7.376184998347010691e-01, -6.581007796403740562e-01, -4.897660093394584635e-01, -6.097862818205308510e-01, -3.935514400081937536e-01, -4.119868565141636685e-01, 3.397892347798247559e-01, 6.651676821682055429e-01, 7.492593925404217314e-01, 6.377946494877282380e-01, 6.137143689553460346e-01, 1.721239754877040840e-01
-2.243095087059326642e-01, -2.803734975750303282e-01, -4.177296136259448511e-01, 2.666959037783626640e-01, -2.356358156213172184e-01, -3.750361650396650814e-01, -2.889603172584849222e-01, -5.522906902408662999e-01, -4.480523687956493584e-01, -3.086646084939349000e-01, -2.393169225439938097e-01, 9.263016160750435490e-02, -2.696927345746676918e-01, 9.920933398098391587e-02, 1.842216157708628441e-02, -2.616688716755646849e-01, -6.763755409168462629e-01, -5.935952116189482375e-01, -4.163776694036883108e-01, 2.364847281153129033e-01, 1.803305742792181698e-01, 1.520274565717867898e-01, 1.474407331680064326e-01, 1.817414755285434377e-02
5.407245689768878094e-01, 4.952903633271509842e-01, -8.049062269670612113e-02, -5.697969969015708180e-01, -5.825705050053615608e-01, 2.776414308081845677e-03, -3.981915337753463291e-01, 3.109211261995665221e-01, 3.447132765233990037e-02, 5.059212546316699255e-01, 4.079953797593706133e-01, 4.616142900211352984e-01, 5.657341809889375739e-01, 4.235878008778831139e-01, 6.258702138079679234e-01, 2.949368088360194151e-01, -5.411708399900983651e-02, -1.227552650571801518e-01, -5.261790212142102297e-01, -3.332050166210808184e-01, -4.069751422050848499e-01, -4.427262432984266360e-01, -3.360704914110051456e-01, 2.171308391786292476e-03
3.027094765612001748e-01, 2.896840141009698333e-01, 5.931414442505958950e-01, -4.762960467240577589e-02, -7.378544923721602755e-02, -1.739942488322303860e-01, -7.744076169136171472e-02, 8.931140169918894145e-02, 1.349849778494313368e-01, -7.757353599559181634e-02, -1.926735488583035671e-01, -2.000434127145119811e-01, -6.172087985095645740e-02, -4.037774953558174174e-01, -5.659615982294072950e-02, -1.328645690382248001e-01, 2.116575678209586531e-01, 8.379431099813824946e-02, 3.489386909061187869e-01, 1.744752288249997729e-01, 2.399147382141592622e-01, 1.549778385169205686e-01, 1.983352897691392225e-01, 1.441200139933177804e-01
2.793354314653405113e-01, 1.938302792390637630e-01, 3.470341790963962225e-01, 1.119487592899307410e-01, -4.739817636722090111e-01, -6.442244883020110668e-01, -4.952088141516968189e-01, -4.125769617102117981e-01, -2.883154607779674916e-01, -3.439448406051216489e-01, -4.376698577712576088e-01, -7.908115887352917817e-02, -2.693416091537571000e-01, -3.653411871037089975e-01, 5.899879144675062442e-02, -4.091563059657680190e-01, -4.433816345085578314e-01, -5.441356128859230479e-01, -6.381909446548708620e-02, 4.347397197107188416e-01, 4.553991422667904576e-01, 2.868862973320089327e-01, 3.732204366588965372e-01, 2.167320613339191182e-01
-1.615836556430216009e-01, -1.458915768412911707e-01, 4.742072396024903935e-01, 4.038321649250072309e-01, 3.306839293590128626e-01, -1.972234949872108400e-01, 1.853154956123130859e-01, -2.198774510277912708e-01, 4.360325459823437971e-02, -4.638817064436185356e-01, -4.829278230386571114e-01, -4.959525682468612362e-01, -5.044520604652480422e-01, -6.337282068651227673e-01, -5.093131152978920273e-01, -3.664903950128925447e-01, 1.299813770704133231e-01, 9.450053915479646183e-02, 6.445311450925892416e-01, 4.122661573552207082e-01, 5.119631054070536980e-01, 4.434462386337660322e-01, 4.299672122987198697e-01, 1.477694930241517379e-01
... 248 more rows
